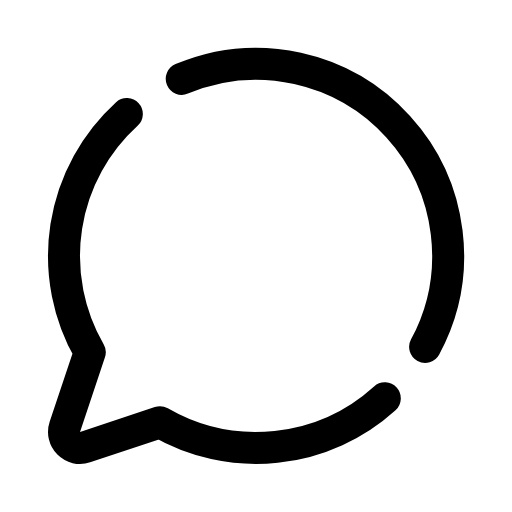
t = 0.00 s
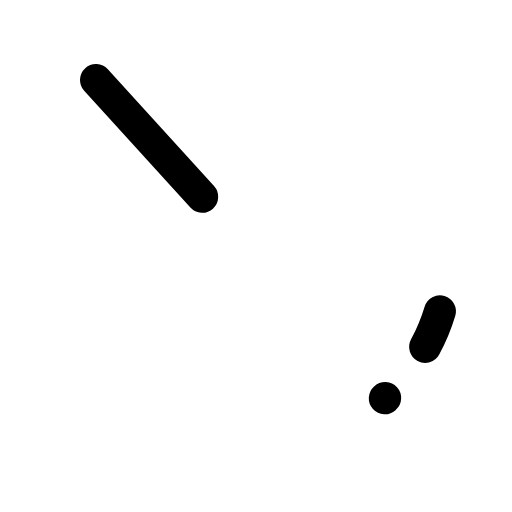
t = 0.60 s
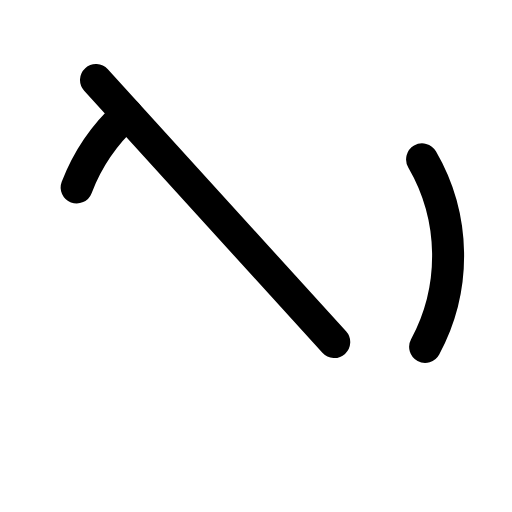
t = 0.98 s
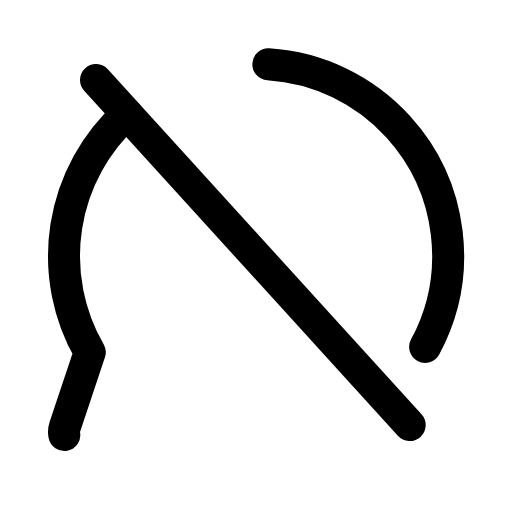
t = 1.35 s
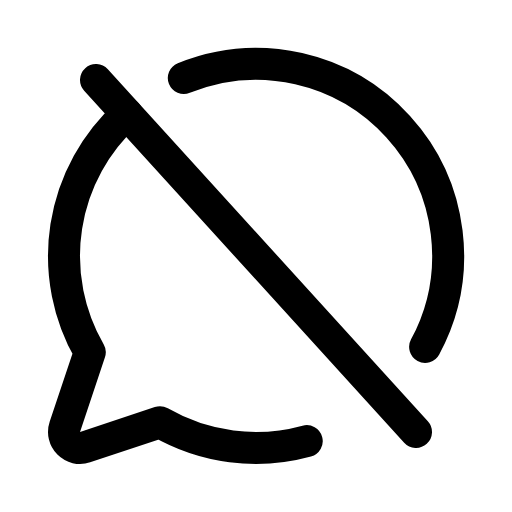
t = 1.73 s
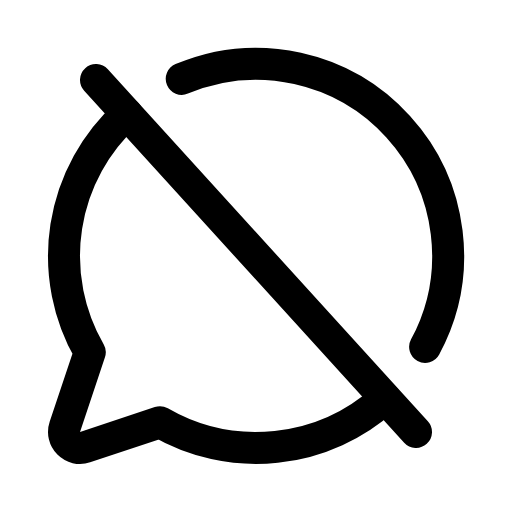
t = 2.10 s

The animated SVG that drew these frames (rendered in a browser with its animation timeline set to each time). Animation: 1 CSS @keyframes rule; one cycle of 2.10 s.

<svg xmlns="http://www.w3.org/2000/svg" viewBox="0 0 256 256">
  <style>
    .draw-line {
      stroke-dasharray: 1;
      stroke-dashoffset: 0;
    }
    svg:hover .draw-line {
      animation: phosphor-draw-in 1.5s ease-in-out forwards;
    }
    @keyframes phosphor-draw-in {
      from { stroke-dashoffset: 1; }
      to { stroke-dashoffset: 0; }
    }
  </style><rect width="256" height="256" fill="none"/><line x1="48" y1="40" x2="208" y2="216" fill="none" stroke="currentColor" stroke-linecap="round" stroke-linejoin="round" stroke-width="16" class="draw-line" pathLength="1" style="animation-delay: 0s"/><path d="M212.57,173.46a96,96,0,0,0-121.79-134" fill="none" stroke="currentColor" stroke-linecap="round" stroke-linejoin="round" stroke-width="16" class="draw-line" pathLength="1" style="animation-delay: 0.3s"/><path d="M63.42,57a96,96,0,0,0-18.53,119.1h0L32.42,213.46a8,8,0,0,0,10.12,10.12l37.39-12.47h0A96,96,0,0,0,192.58,199" fill="none" stroke="currentColor" stroke-linecap="round" stroke-linejoin="round" stroke-width="16" class="draw-line" pathLength="1" style="animation-delay: 0.6s"/></svg>
